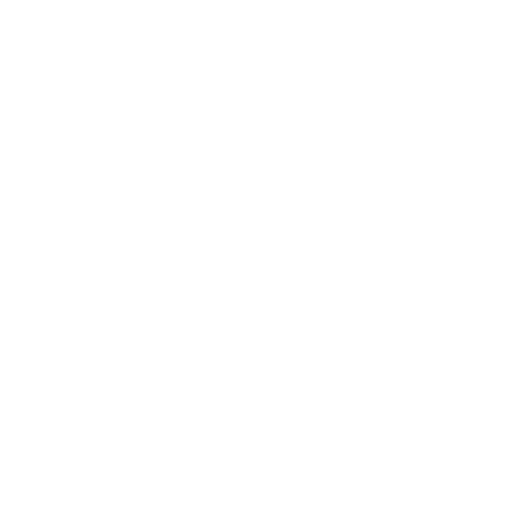
t = 0.00 s
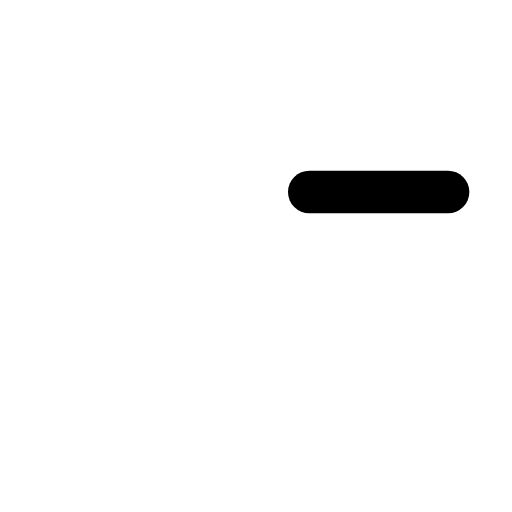
t = 0.15 s
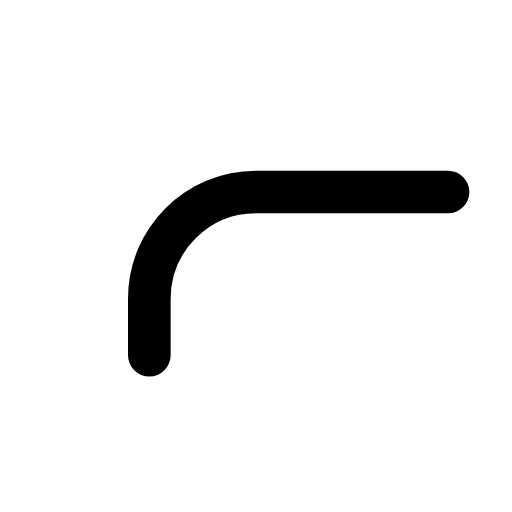
t = 0.45 s
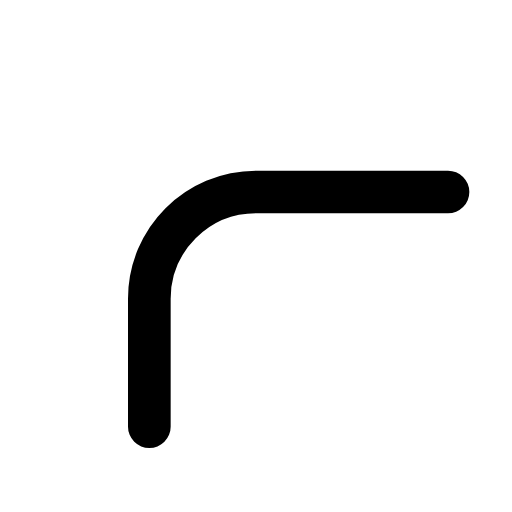
t = 0.60 s
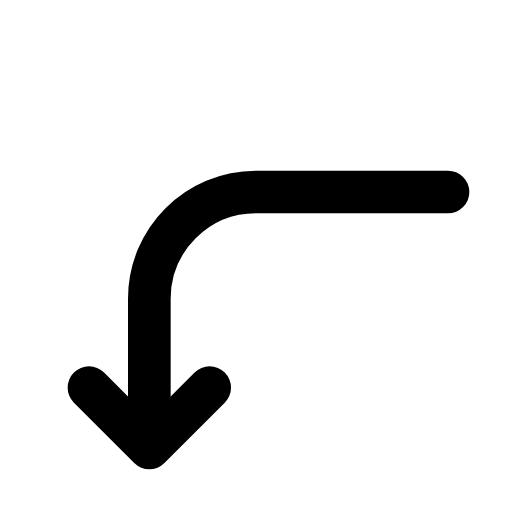
t = 0.80 s
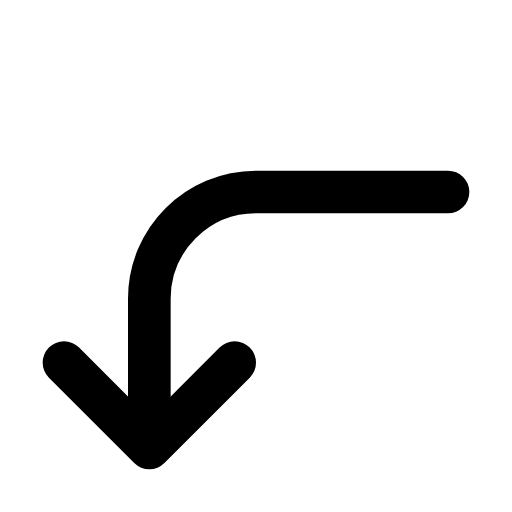
t = 1.00 s

The animated SVG that drew these frames (rendered in a browser with its animation timeline set to each time). Animation: 2 SMIL elements (animate=2); one cycle of 1.00 s.

<svg xmlns="http://www.w3.org/2000/svg" width="24" height="24" viewBox="0 0 24 24"><g fill="none" stroke="currentColor" stroke-linecap="round" stroke-linejoin="round" stroke-width="2"><path stroke-dasharray="26" d="M21 9h-9c-2.76 0 -5 2.24 -5 5v6"><animate fill="freeze" attributeName="stroke-dashoffset" dur="0.6s" values="26;0"/></path><path stroke-dasharray="8" stroke-dashoffset="8" d="M7 21l-4 -4M7 21l4 -4"><animate fill="freeze" attributeName="stroke-dashoffset" begin="0.6s" dur="0.4s" to="0"/></path></g></svg>
